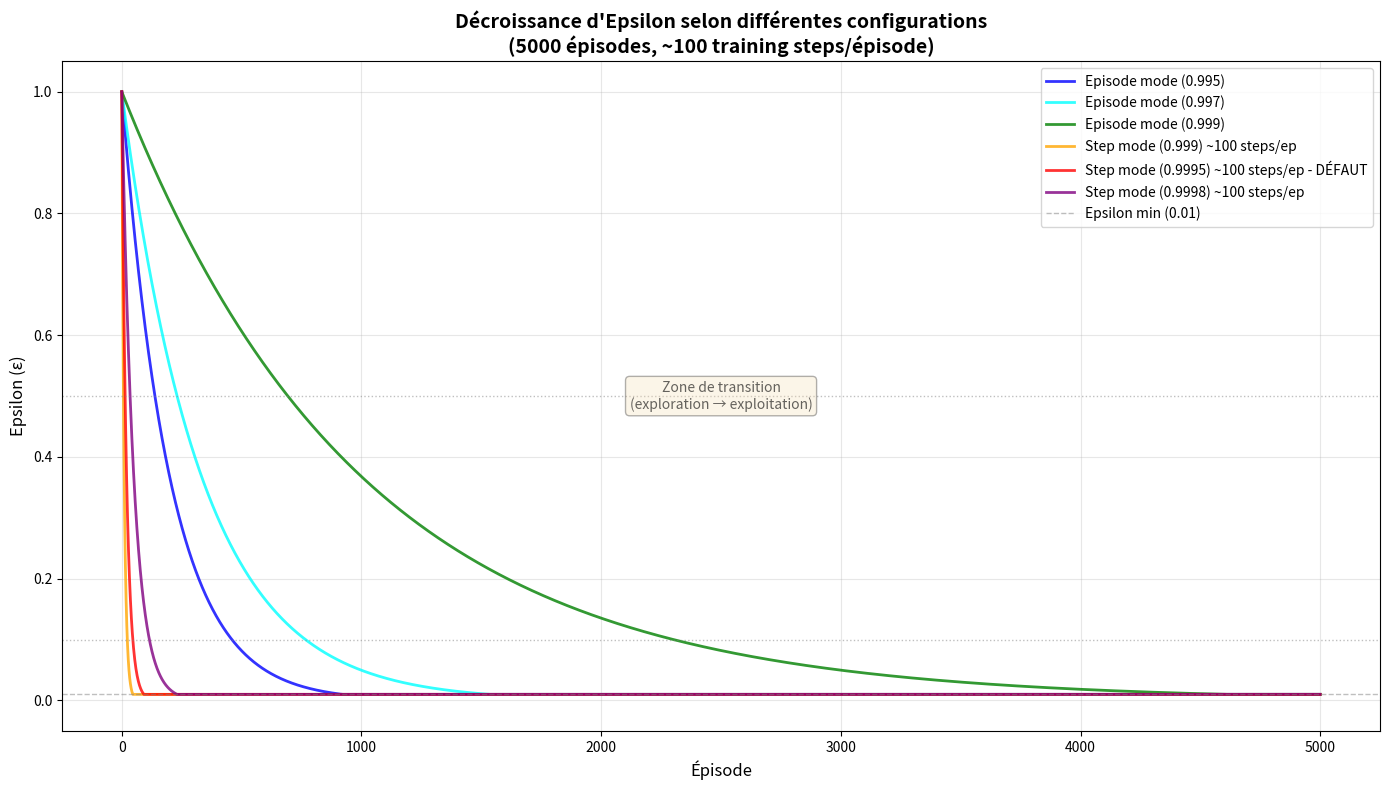

The matplotlib source for this figure:
"""
Test de la décroissance d'epsilon pour différentes configurations
"""
import numpy as np
import matplotlib.pyplot as plt

def simulate_epsilon_decay(epsilon_start, epsilon_end, epsilon_decay, 
                          num_episodes, steps_per_episode, mode='step'):
    """Simule la décroissance d'epsilon"""
    epsilon_history = []
    epsilon = epsilon_start
    
    for episode in range(num_episodes):
        epsilon_history.append(epsilon)
        
        if mode == 'episode':
            # Décroît une fois par épisode
            epsilon = max(epsilon_end, epsilon * epsilon_decay)
        else:  # mode == 'step'
            # Décroît à chaque training step
            for _ in range(steps_per_episode):
                epsilon = max(epsilon_end, epsilon * epsilon_decay)
    
    return epsilon_history


# Configurations à tester
configs = [
    # (decay, mode, label, color)
    (0.995, 'episode', 'Episode mode (0.995)', 'blue'),
    (0.997, 'episode', 'Episode mode (0.997)', 'cyan'),
    (0.999, 'episode', 'Episode mode (0.999)', 'green'),
    (0.999, 'step', 'Step mode (0.999) ~100 steps/ep', 'orange'),
    (0.9995, 'step', 'Step mode (0.9995) ~100 steps/ep - DÉFAUT', 'red'),
    (0.9998, 'step', 'Step mode (0.9998) ~100 steps/ep', 'purple'),
]

# Paramètres de simulation
epsilon_start = 1.0
epsilon_end = 0.01
num_episodes = 5000
steps_per_episode = 100  # Moyenne estimée

# Créer le graphique
plt.figure(figsize=(14, 8))

for decay, mode, label, color in configs:
    epsilon_hist = simulate_epsilon_decay(
        epsilon_start, epsilon_end, decay,
        num_episodes, steps_per_episode, mode
    )
    plt.plot(epsilon_hist, label=label, linewidth=2, color=color, alpha=0.8)

# Ajouter des lignes de référence
plt.axhline(y=epsilon_end, color='gray', linestyle='--', linewidth=1, alpha=0.5, label='Epsilon min (0.01)')
plt.axhline(y=0.5, color='gray', linestyle=':', linewidth=1, alpha=0.5)
plt.axhline(y=0.1, color='gray', linestyle=':', linewidth=1, alpha=0.5)

# Mise en forme
plt.xlabel('Épisode', fontsize=12)
plt.ylabel('Epsilon (ε)', fontsize=12)
plt.title('Décroissance d\'Epsilon selon différentes configurations\n'
          f'({num_episodes} épisodes, ~{steps_per_episode} training steps/épisode)',
          fontsize=14, fontweight='bold')
plt.legend(loc='upper right', fontsize=10)
plt.grid(True, alpha=0.3)
plt.ylim(-0.05, 1.05)

# Ajouter des annotations
plt.text(num_episodes * 0.5, 0.5, 'Zone de transition\n(exploration → exploitation)',
         ha='center', va='center', fontsize=10, alpha=0.6,
         bbox=dict(boxstyle='round', facecolor='wheat', alpha=0.3))

plt.tight_layout()
plt.savefig('epsilon_decay_comparison.png', dpi=150, bbox_inches='tight')
print("✅ Graphique sauvegardé : epsilon_decay_comparison.png")

# Afficher quelques statistiques
print("\n📊 Statistiques de décroissance d'epsilon :")
print("=" * 70)

for decay, mode, label, _ in configs:
    epsilon_hist = simulate_epsilon_decay(
        epsilon_start, epsilon_end, decay,
        num_episodes, steps_per_episode, mode
    )
    
    # Trouver quand epsilon atteint certains seuils
    eps_50_idx = next((i for i, e in enumerate(epsilon_hist) if e <= 0.5), None)
    eps_10_idx = next((i for i, e in enumerate(epsilon_hist) if e <= 0.1), None)
    eps_min_idx = next((i for i, e in enumerate(epsilon_hist) if e <= epsilon_end + 0.001), None)
    
    print(f"\n{label}:")
    print(f"  Épisode pour ε=0.5  : {eps_50_idx if eps_50_idx else 'jamais'}")
    print(f"  Épisode pour ε=0.1  : {eps_10_idx if eps_10_idx else 'jamais'}")
    print(f"  Épisode pour ε~{epsilon_end} : {eps_min_idx if eps_min_idx else 'jamais'}")
    print(f"  Epsilon final       : {epsilon_hist[-1]:.4f}")

print("\n" + "=" * 70)
print("💡 RECOMMANDATIONS :")
print("  - Pour ~1000-2000 épisodes  : Episode mode avec decay=0.997")
print("  - Pour ~5000 épisodes       : Step mode avec decay=0.9995 (DÉFAUT)")
print("  - Pour ~10000+ épisodes     : Step mode avec decay=0.9998")

plt.show()
